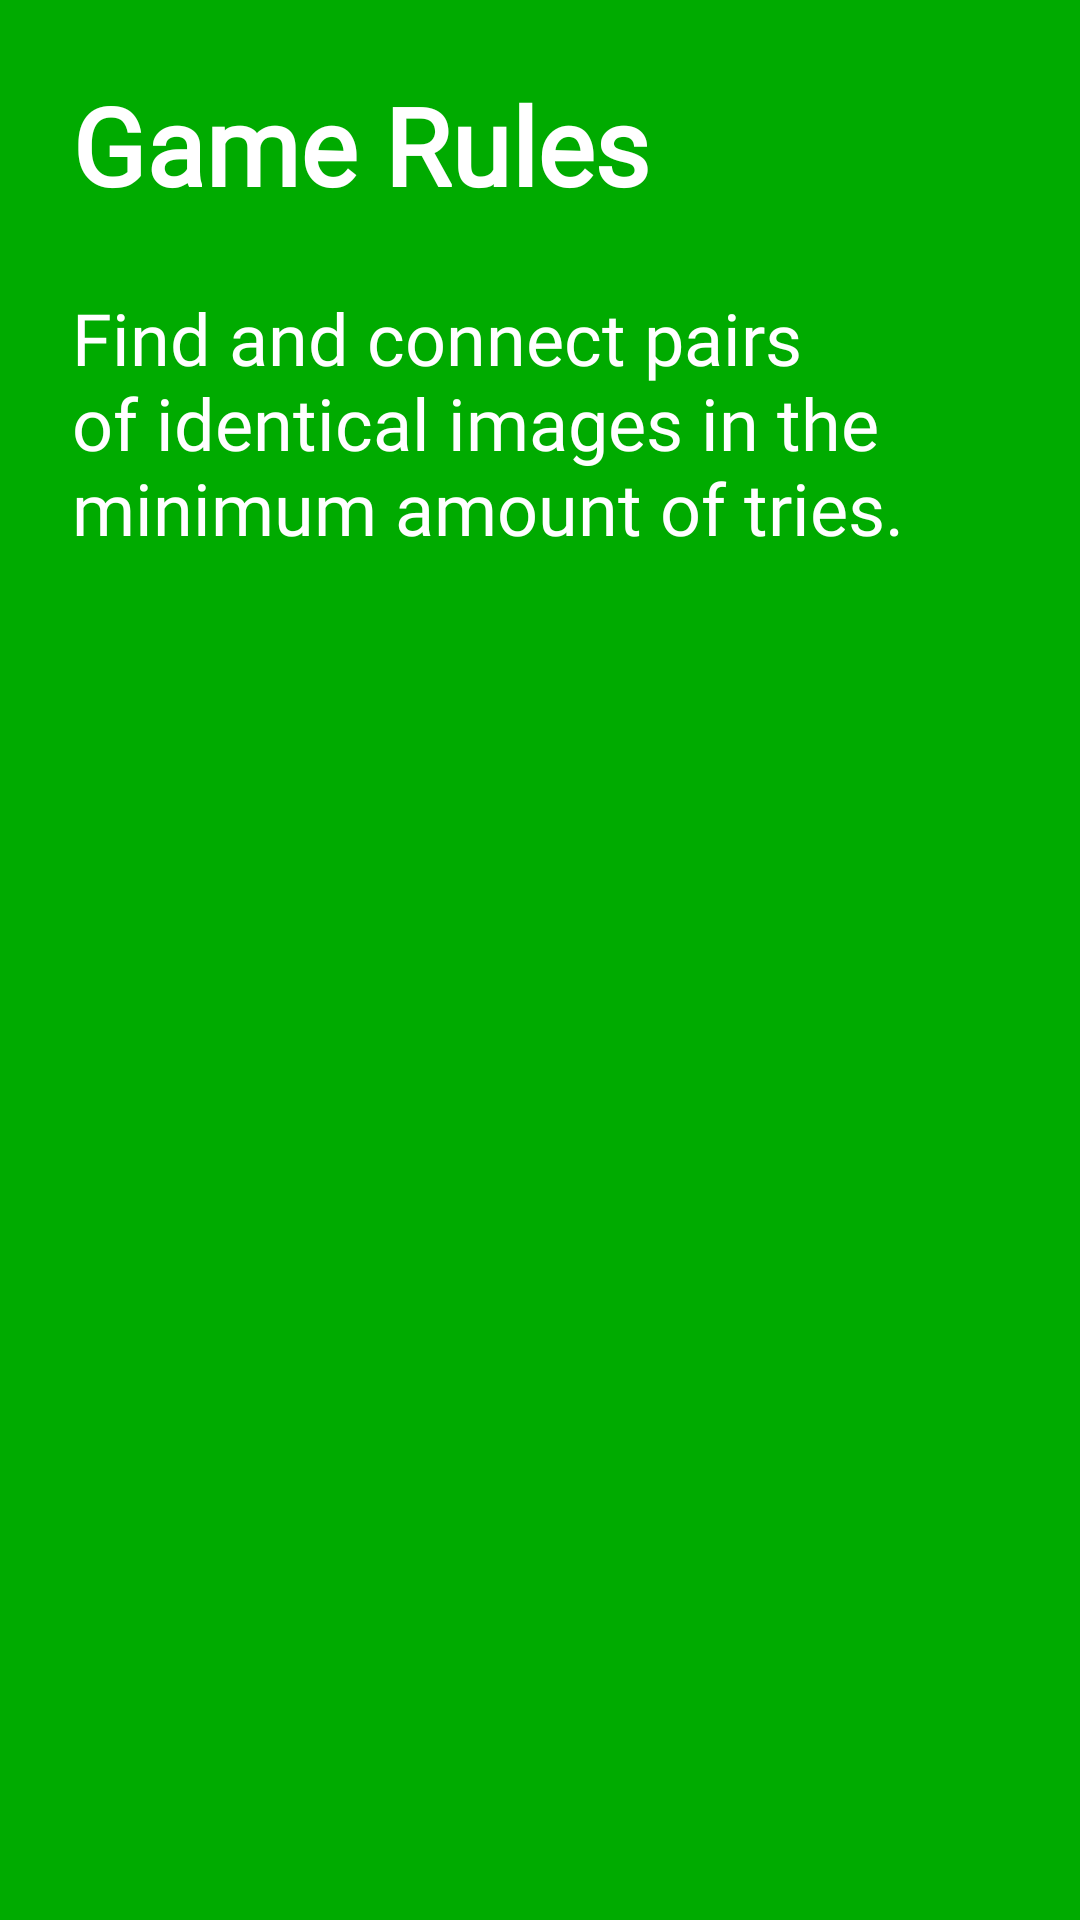

This screen was rendered from an Android layout file. Write that file and the resources it references.
<!-- AndroidManifest.xml: application theme Theme.AviatorPurple -->
<!-- res/layout/layout_game_rules.xml -->
<?xml version="1.0" encoding="utf-8"?>
<androidx.constraintlayout.widget.ConstraintLayout xmlns:android="http://schemas.android.com/apk/res/android"
    xmlns:app="http://schemas.android.com/apk/res-auto"
    android:layout_width="match_parent"
    android:layout_height="wrap_content"
    android:background="#FF00AB00"
    android:paddingVertical="24dp">

    <ImageView
        android:id="@+id/close_button"
        android:layout_width="48dp"
        android:layout_height="48dp"
        android:layout_marginEnd="24dp"
        android:contentDescription="@string/close"
        android:src="@drawable/baseline_close_24"
        app:layout_constraintBottom_toBottomOf="@id/title"
        app:layout_constraintEnd_toEndOf="parent"
        app:layout_constraintTop_toTopOf="@id/title" />

    <TextView
        android:id="@+id/title"
        android:layout_width="wrap_content"
        android:layout_height="wrap_content"
        android:layout_marginStart="24dp"
        android:fontFamily="@font/manrope_extrabold"
        android:text="@string/game_rules_title"
        android:textColor="@color/white"
        android:textSize="36sp"
        android:textStyle="bold"
        app:layout_constraintStart_toStartOf="parent"
        app:layout_constraintTop_toTopOf="parent" />

    <TextView
        android:id="@+id/description"
        android:layout_width="0dp"
        android:layout_height="wrap_content"
        android:layout_marginTop="24dp"
        android:fontFamily="@font/manrope_regular"
        android:text="@string/find_and_connect_pairs_of_identical_images_in_the_minimum_amount_of_tries"
        android:textColor="@color/white"
        android:textSize="24sp"
        app:layout_constraintEnd_toEndOf="@id/close_button"
        app:layout_constraintStart_toStartOf="@id/title"
        app:layout_constraintTop_toBottomOf="@id/title" />

</androidx.constraintlayout.widget.ConstraintLayout>
<!-- resources referenced by this layout -->
<resources>
  <color name="white">#FFFFFFFF</color>
  <string name="close">close</string>
  <string name="find_and_connect_pairs_of_identical_images_in_the_minimum_amount_of_tries">Find and connect pairs of identical images in the minimum amount of tries.</string>
  <string name="game_rules_title">Game Rules</string>
  <style name="Theme.AviatorPurple" parent="Base.Theme.AviatorPurple" />
  <style name="Base.Theme.AviatorPurple" parent="Theme.Material3.DayNight.NoActionBar">
          <item name="colorPrimary">@color/black</item>
          <item name="colorPrimaryVariant">@color/black</item>
          <item name="colorOnPrimary">@color/white</item>
          <item name="colorSecondary">@color/black</item>
          <item name="colorSecondaryVariant">@color/black</item>
          <item name="colorOnSecondary">@color/black</item>
          <item name="android:windowLightStatusBar">false</item>
          <item name="android:windowLightNavigationBar" tools:targetApi="o_mr1">false</item>
          <item name="android:statusBarColor">@android:color/black</item>
          <item name="android:navigationBarColor">@android:color/black</item>
      </style>
  <color name="black">#FF000000</color>
</resources>
